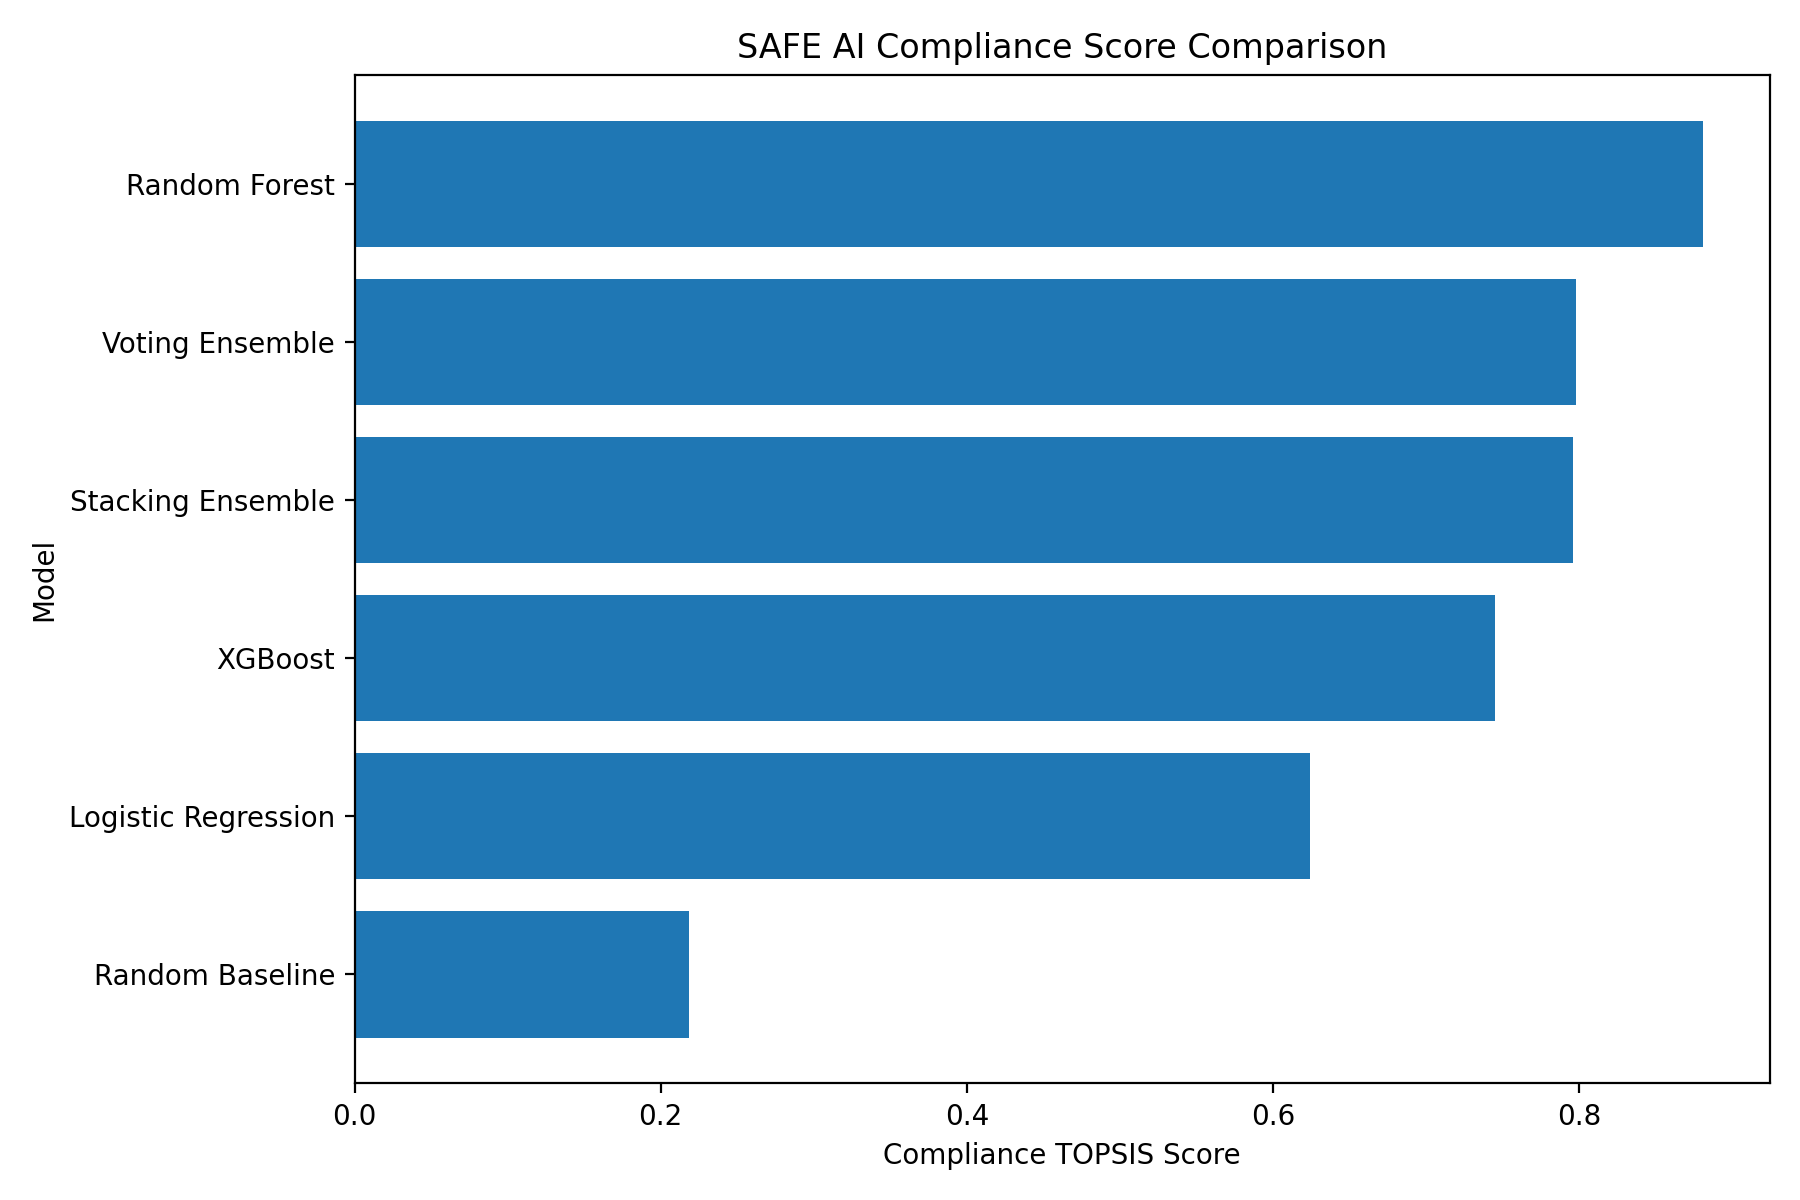

Source data for this figure (header and first rows):
Model, AURGA, AURGR_Gaussian, AURGR_Swapping, AURGR, AURGE, Compliance_Arithmetic, Compliance_Geometric, Compliance_RMS, Compliance_TOPSIS
Random Forest, 0.7303, 0.9955, 0.9234, 0.9595, 0.982, 0.8906, 0.8829, 0.8978, 0.8806
Voting Ensemble, 0.7209, 0.9916, 0.8645, 0.9281, 0.9712, 0.8734, 0.8662, 0.8802, 0.798
Stacking Ensemble, 0.7138, 0.9943, 0.8691, 0.9317, 0.9725, 0.8727, 0.8648, 0.88, 0.7957
XGBoost, 0.7012, 0.9814, 0.8475, 0.9145, 0.9816, 0.8658, 0.857, 0.874, 0.7448
Logistic Regression, 0.6568, 0.9963, 0.8464, 0.9214, 0.974, 0.8507, 0.8384, 0.862, 0.6244
Random Baseline, 0.5, 1.0, 1.0, 1.0, 1.0, 0.8333, 0.7937, 0.866, 0.2185
